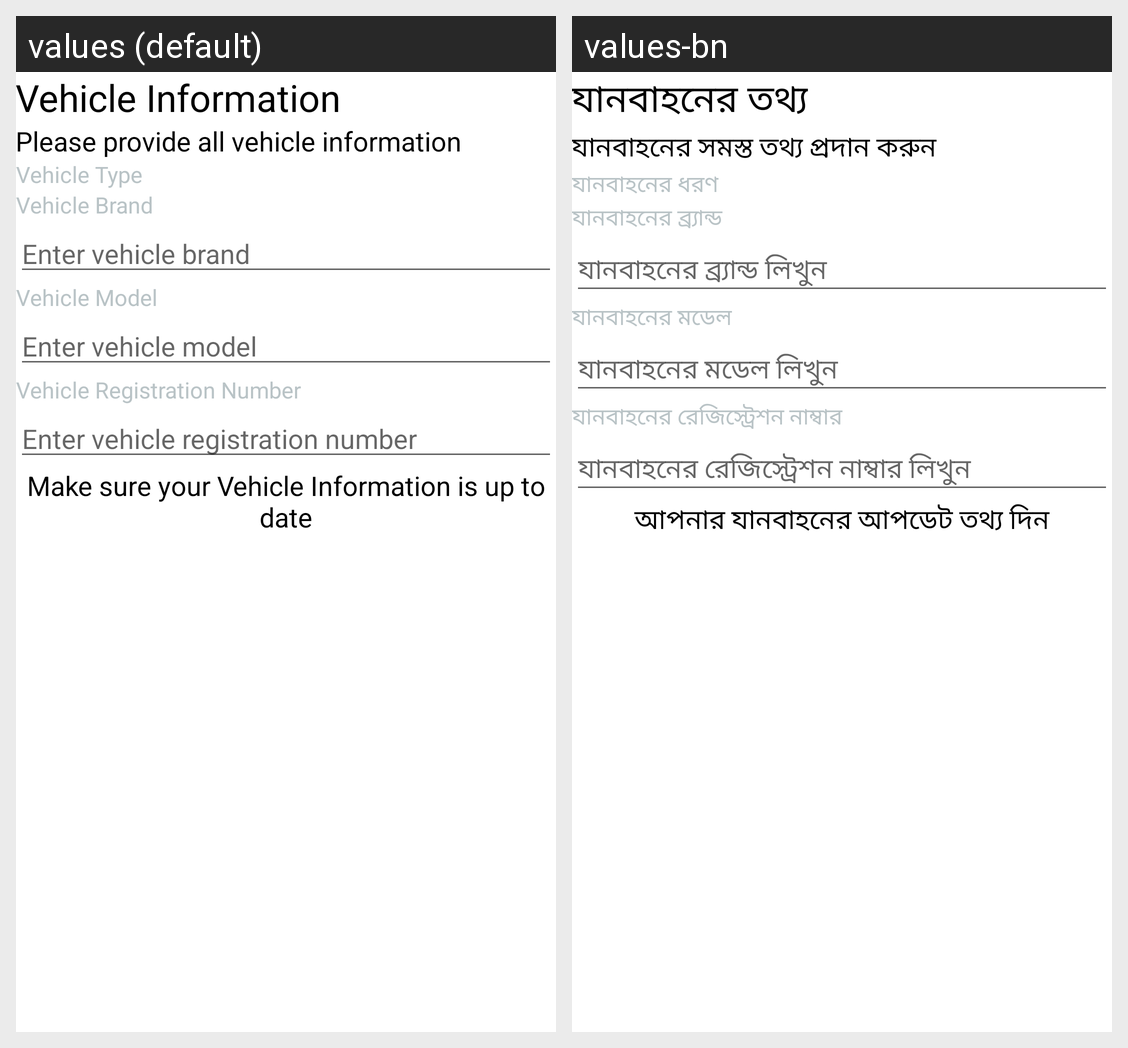

Translations of the strings shown on this Android screen, per locale in the grid:
Android screen res/layout/vf_vehicle_info.xml rendered under 2 locales, left to right: values (default), values-bn. Device: Nexus 5 (rendered at 1080×1920; each locale shown at half size, 540×960, under a caption strip naming it); theme AppTheme.
Strings drawn on this screen, with the default value and each locale's value (text and hints the layout hard-codes, and strings that could not be matched under every locale, appear in the picture but are not listed):

btn_vehicle_info
  values: Vehicle Information
  values-bn: যানবাহনের তথ্য

tv_vehicle_info_msg
  values: Please provide all vehicle information
  values-bn: যানবাহনের সমস্ত তথ্য প্রদান করুন

tv_vehicle_type
  values: Vehicle Type
  values-bn: যানবাহনের ধরণ

tv_vehicle_brand
  values: Vehicle Brand
  values-bn: যানবাহনের ব্র্যান্ড

et_vehicle_brand_hint
  values: Enter vehicle brand
  values-bn: যানবাহনের ব্র্যান্ড লিখুন

tv_vehicle_model
  values: Vehicle Model
  values-bn: যানবাহনের মডেল

et_vehicle_model_hint
  values: Enter vehicle model
  values-bn: যানবাহনের মডেল লিখুন

tv_vehicle_no
  values: Vehicle Registration Number
  values-bn: যানবাহনের রেজিস্ট্রেশন নাম্বার

et_vehicle_no_hint
  values: Enter vehicle registration number
  values-bn: যানবাহনের রেজিস্ট্রেশন নাম্বার লিখুন

tv_vehicle_info_btn_msg
  values: Make sure your Vehicle Information is up to date
  values-bn: আপনার যানবাহনের আপডেট তথ্য দিন
